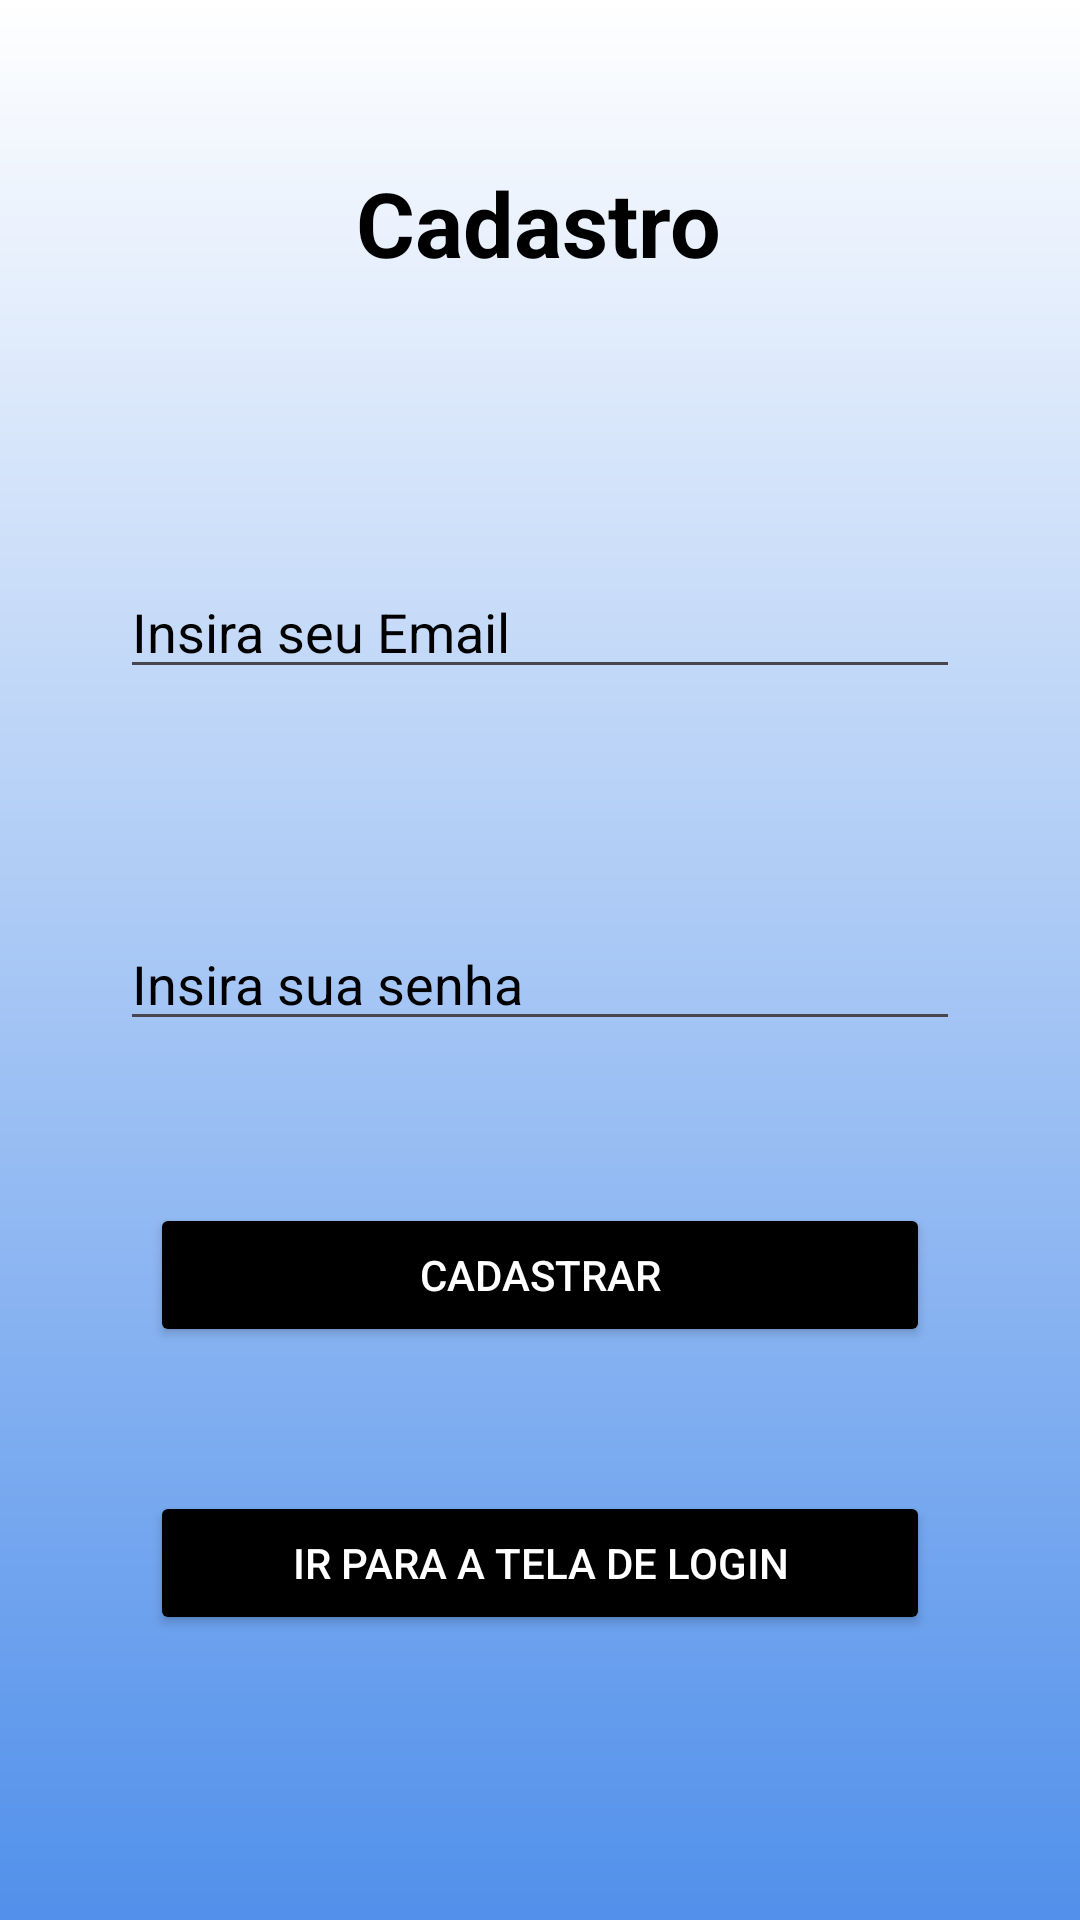

Layout XML and referenced resources for this Android screen:
<!-- AndroidManifest.xml: application theme Theme.CalculadoraOrçamentoBasico -->
<!-- res/layout/activity_cadastrar.xml -->
<?xml version="1.0" encoding="utf-8"?>

<androidx.constraintlayout.widget.ConstraintLayout xmlns:android="http://schemas.android.com/apk/res/android"
    xmlns:app="http://schemas.android.com/apk/res-auto"
    xmlns:tools="http://schemas.android.com/tools"
    android:layout_width="match_parent"
    android:layout_height="match_parent"
    android:background="@drawable/gradient_background">

    <TextView
        android:id="@+id/textView2"
        android:layout_width="wrap_content"
        android:layout_height="wrap_content"
        android:layout_marginStart="176dp"
        android:layout_marginTop="54dp"
        android:layout_marginEnd="177dp"
        android:text="Cadastro"
        android:textColor="@color/black"
        android:textSize="30sp"
        android:textStyle="bold"
        app:layout_constraintEnd_toEndOf="parent"
        app:layout_constraintStart_toStartOf="parent"
        app:layout_constraintTop_toTopOf="parent" />

    <EditText
        android:id="@+id/edtxtEmailCad"
        android:layout_width="match_parent"
        android:layout_height="wrap_content"
        android:layout_marginStart="40dp"
        android:layout_marginTop="94dp"
        android:layout_marginEnd="40dp"
        android:ems="10"
        android:hint="Insira seu Email"
        android:inputType="text"
        android:textColorHint="@color/black"
        android:textColor="@color/black"
        app:layout_constraintEnd_toEndOf="parent"
        app:layout_constraintStart_toStartOf="parent"
        app:layout_constraintTop_toBottomOf="@+id/textView2" />

    <EditText
        android:id="@+id/edtxtSenhaCad"
        android:layout_width="match_parent"
        android:layout_height="wrap_content"
        android:layout_marginStart="40dp"
        android:layout_marginTop="76dp"
        android:layout_marginEnd="40dp"
        android:ems="10"
        android:inputType="text"
        android:hint="Insira sua senha"
        android:textColor="@color/black"
        android:textColorHint="@color/black"
        app:layout_constraintEnd_toEndOf="parent"
        app:layout_constraintStart_toStartOf="parent"
        app:layout_constraintTop_toBottomOf="@+id/edtxtEmailCad" />

    <Button
        android:id="@+id/btnCad"
        android:layout_width="match_parent"
        android:layout_height="wrap_content"
        android:layout_marginStart="50dp"
        android:layout_marginTop="54dp"
        android:layout_marginEnd="50dp"
        android:backgroundTint="@color/black"
        android:text="Cadastrar"
        android:textColor="@color/white"
        app:layout_constraintEnd_toEndOf="parent"
        app:layout_constraintStart_toStartOf="parent"
        app:layout_constraintTop_toBottomOf="@+id/edtxtSenhaCad" />

    <Button
        android:id="@+id/btnTelaLog"
        android:layout_width="match_parent"
        android:layout_height="wrap_content"
        android:layout_marginStart="50dp"
        android:layout_marginTop="48dp"
        android:layout_marginEnd="50dp"
        android:backgroundTint="@color/black"
        android:text="Ir para a tela de login"
        android:textColor="@color/white"
        app:layout_constraintEnd_toEndOf="parent"
        app:layout_constraintStart_toStartOf="parent"
        app:layout_constraintTop_toBottomOf="@+id/btnCad" />
</androidx.constraintlayout.widget.ConstraintLayout>
<!-- resources referenced by this layout -->
<resources>
  <color name="black">#FF000000</color>
  <color name="white">#FFFFFFFF</color>
  <!-- drawable gradient_background (drawable) -->
  <?xml version="1.0" encoding="utf-8"?>
  
  <shape xmlns:android="http://schemas.android.com/apk/res/android"
     android:shape="rectangle" >
      <gradient
          android:angle="20"
          android:startColor="@color/white"
          android:endColor="@color/azulClaro"
          android:type="linear"
          />
  </shape>
  <style name="Theme.CalculadoraOrçamentoBasico" parent="Base.Theme.CalculadoraOrçamentoBasico" />
  <color name="azulClaro">#5190eb</color>
  <style name="Base.Theme.CalculadoraOrçamentoBasico" parent="Theme.Material3.DayNight.NoActionBar">
          
          
      </style>
</resources>
